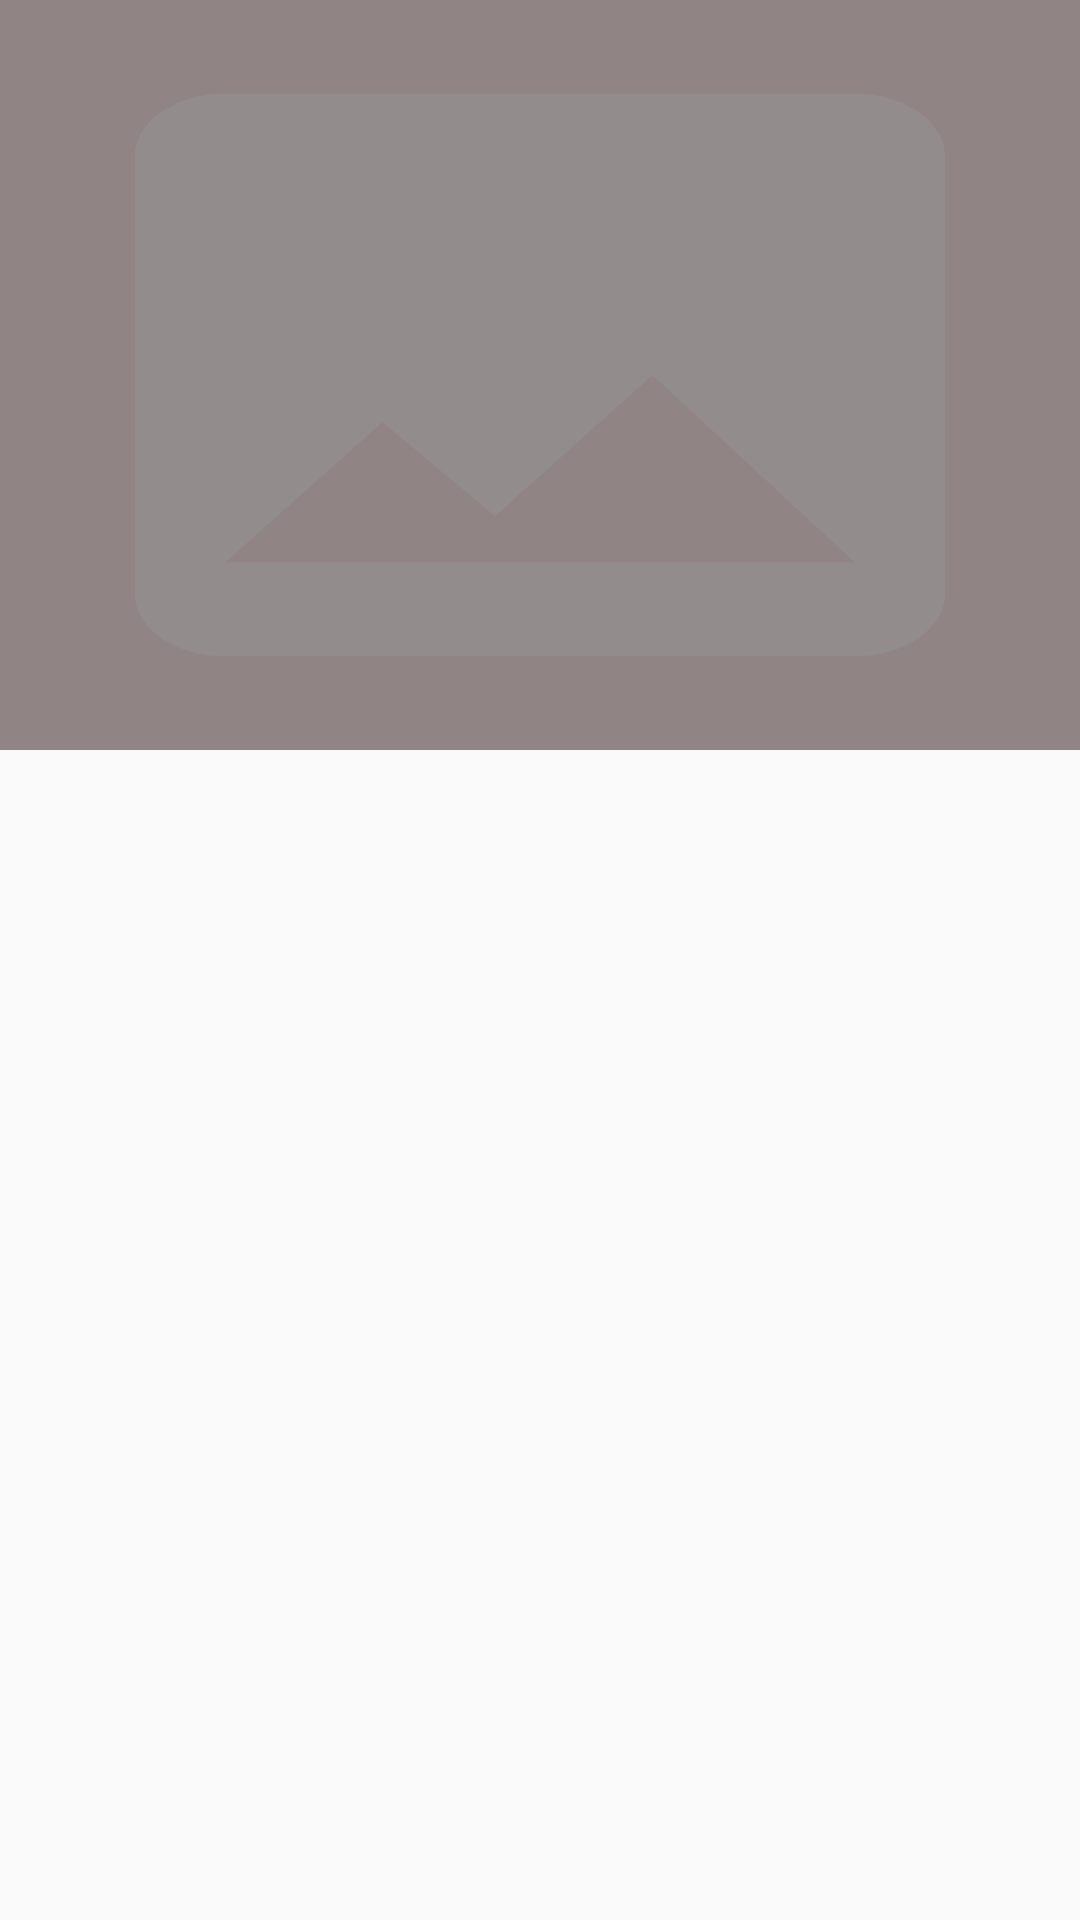

The Android layout XML behind this screen, and the referenced resources:
<!-- AndroidManifest.xml: activity theme AppTheme.NoActionBar -->
<!-- res/layout/activity_movie_details.xml -->
<?xml version="1.0" encoding="utf-8"?>
<androidx.coordinatorlayout.widget.CoordinatorLayout
    xmlns:android="http://schemas.android.com/apk/res/android"
    xmlns:app="http://schemas.android.com/apk/res-auto"
    xmlns:tools="http://schemas.android.com/tools"
    android:layout_width="match_parent"
    android:layout_height="match_parent"
    android:fitsSystemWindows="true"
    android:id="@+id/coordinator_layout"
    tools:context=".activity.MovieDetailsActivity">

    
    <com.google.android.material.appbar.AppBarLayout
        android:id="@+id/app_bar"
        android:layout_width="match_parent"
        android:layout_height="@dimen/app_bar_height"
        android:fitsSystemWindows="true"
        android:theme="@style/ThemeOverlay.AppCompat.Dark.ActionBar">

        
        <com.google.android.material.appbar.CollapsingToolbarLayout
            android:id="@+id/toolbar_layout"
            android:layout_width="match_parent"
            android:layout_height="match_parent"
            android:alwaysDrawnWithCache="true"
            android:animateLayoutChanges="true"
            android:animationCache="true"
            android:elevation="@dimen/toolbar_elevation"
            app:toolbarId="@+id/toolbar"
            app:contentScrim="@color/colorPrimary"
            app:titleEnabled="false"
            app:statusBarScrim="@android:color/transparent"
            app:layout_scrollFlags="scroll|exitUntilCollapsed"
            >

            
            <ImageView
                android:layout_width="match_parent"
                android:layout_height="match_parent"
                android:background="@color/colorDetailImage"
                android:contentDescription="@string/movie_banner_image"
                android:id="@+id/movie_banner_iv"
                android:src="@drawable/ic_photo_black_24dp"
                android:scaleType="fitXY"
                />

            
            <androidx.appcompat.widget.Toolbar
                android:id="@+id/toolbar"
                android:layout_width="match_parent"
                android:layout_height="?attr/actionBarSize"
                app:layout_collapseMode="pin"
                android:layout_gravity="top"
                android:visibility="visible"
                android:layout_marginBottom="48dp"
                app:theme="@style/ThemeOverlay.AppCompat"/>

            <com.google.android.material.tabs.TabLayout
                android:id="@+id/details_tab_layout"
                android:layout_width="match_parent"
                android:layout_height="@dimen/tab_height"
                android:layout_gravity="bottom"
                android:background="@android:color/transparent"
                android:theme="@style/Base.Widget.Design.TabLayout"
                app:layout_collapseMode="pin"
                app:tabGravity="fill"
                app:tabMode="fixed"/>
        </com.google.android.material.appbar.CollapsingToolbarLayout>


    </com.google.android.material.appbar.AppBarLayout>


    <include layout="@layout/content_movie_details"
        app:layout_behavior="@string/appbar_scrolling_view_behavior"/>




</androidx.coordinatorlayout.widget.CoordinatorLayout>
<!-- res/layout/content_movie_details.xml (included above) -->
<?xml version="1.0" encoding="utf-8"?>
<androidx.viewpager.widget.ViewPager
    xmlns:android="http://schemas.android.com/apk/res/android"
    android:layout_width="match_parent"
    android:layout_height="match_parent"
    android:id="@+id/details_viewpager"
    app:layout_behavior="@string/appbar_scrolling_view_behavior"
    xmlns:app="http://schemas.android.com/apk/res-auto"/>
<!-- resources referenced by this layout -->
<resources>
  <color name="colorDetailImage">#918484</color>
  <color name="colorPrimary">#3F51B5</color>
  <dimen name="app_bar_height">250dp</dimen>
  <dimen name="toolbar_elevation">4dp</dimen>
  <!-- drawable ic_photo_black_24dp (drawable) -->
  <vector android:height="24dp" android:tint="#7a949494"
      android:viewportHeight="24.0" android:viewportWidth="24.0"
      android:width="24dp" xmlns:android="http://schemas.android.com/apk/res/android">
      <path android:fillColor="#FF000000" android:pathData="M21,19V5c0,-1.1 -0.9,-2 -2,-2H5c-1.1,0 -2,0.9 -2,2v14c0,1.1 0.9,2 2,2h14c1.1,0 2,-0.9 2,-2zM8.5,13.5l2.5,3.01L14.5,12l4.5,6H5l3.5,-4.5z"/>
  </vector>
  <string name="movie_banner_image">Movie Banner Image</string>
  <style name="AppTheme.NoActionBar">
          <item name="windowActionBar">true</item>
          <item name="windowNoTitle">true</item>
      </style>
</resources>
